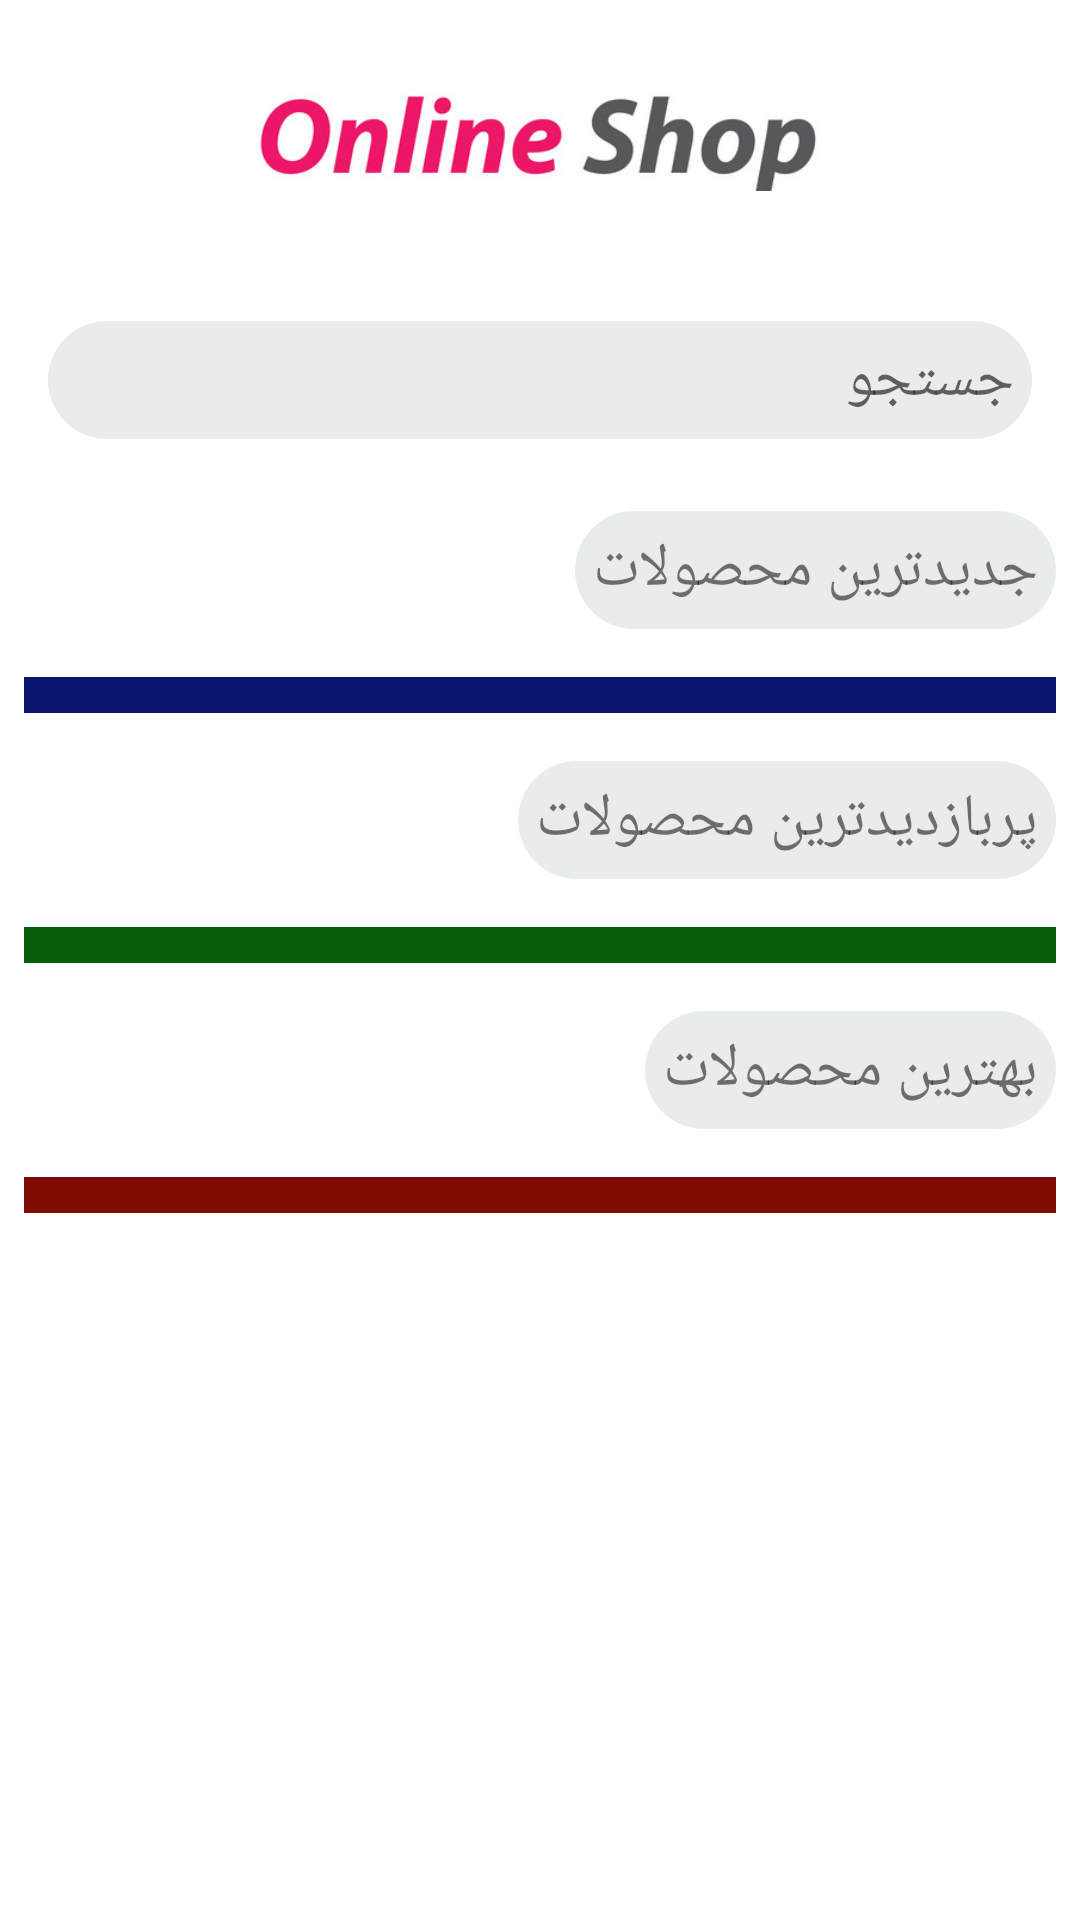

This screen was rendered from an Android layout file. Write that file and the resources it references.
<!-- AndroidManifest.xml: application theme Theme.OnLineShop -->
<!-- res/layout/fragment_home.xml -->
<?xml version="1.0" encoding="utf-8"?>
<ScrollView xmlns:tools="http://schemas.android.com/tools"
 xmlns:android="http://schemas.android.com/apk/res/android"
    xmlns:app="http://schemas.android.com/apk/res-auto"
    android:layout_width="match_parent"
    android:id="@+id/FragmentHomeBinding"
    android:layout_height="wrap_content"
    android:layoutDirection="rtl"
    tools:context=".ui.home.HomeFragment">
    <LinearLayout
        android:layout_width="match_parent"
        android:orientation="vertical"
        android:layout_height="wrap_content">


    <ImageView
        android:id="@+id/imageView2"
        android:layout_width="200dp"
        android:layout_height="0dp"
        android:layout_weight="1"
        android:layout_gravity="center_horizontal"
        app:layout_constraintEnd_toEndOf="parent"
        app:layout_constraintStart_toStartOf="parent"
        app:layout_constraintTop_toTopOf="parent"
        app:srcCompat="@drawable/logo" />

        <EditText
            android:id="@+id/tvSearch"
            android:layout_width="match_parent"
            android:layout_height="wrap_content"
            android:textSize="20dp"
            android:drawableLeft="@drawable/ic_baseline_search_24"
            android:hint="جستجو"
            android:padding="6dp"
            android:background="@drawable/et_search_backgrand"
            android:layout_margin="16dp"
            app:layout_constraintEnd_toEndOf="parent"
            app:layout_constraintHorizontal_bias="0.53"
            app:layout_constraintStart_toStartOf="parent"
            app:layout_constraintTop_toBottomOf="@+id/imageView2" />
        <TextView
            android:id="@+id/tvlatestProducts"
            android:layout_width="wrap_content"
            android:layout_height="wrap_content"
            android:textSize="20dp"
            android:padding="6dp"
            android:text="جدیدترین محصولات"
            android:background="@drawable/et_search_backgrand"
            android:layout_margin="8dp"
            app:layout_constraintEnd_toEndOf="parent"
            app:layout_constraintHorizontal_bias="0.53"
            app:layout_constraintStart_toStartOf="parent"
            app:layout_constraintTop_toBottomOf="@+id/imageView2"
            tools:ignore="HardcodedText" />


        <androidx.recyclerview.widget.RecyclerView
        android:id="@+id/rvListOflatestProducts"
        android:layout_width="match_parent"
        android:layout_height="wrap_content"
        android:layout_margin="8dp"
            android:background="@color/rv_background"
            android:padding="6dp"
        android:orientation="horizontal"
        app:layoutManager="androidx.recyclerview.widget.LinearLayoutManager" />
        <TextView
            android:id="@+id/tvMostVisitedProducts"
            android:layout_width="wrap_content"
            android:layout_height="wrap_content"
            android:textSize="20dp"
            android:padding="6dp"
            android:text="پربازدیدترین محصولات"
            android:background="@drawable/et_search_backgrand"
            android:layout_margin="8dp"
            app:layout_constraintEnd_toEndOf="parent"
            app:layout_constraintHorizontal_bias="0.53"
            app:layout_constraintStart_toStartOf="parent"
            app:layout_constraintTop_toBottomOf="@+id/imageView2"
            tools:ignore="HardcodedText" />


    <androidx.recyclerview.widget.RecyclerView
        android:id="@+id/rvListOfMostVisitedProducts"
        android:layout_width="match_parent"
        android:layout_height="wrap_content"
        android:layout_margin="8dp"
        android:background="@color/rv_background1"
        android:padding="6dp"
        android:orientation="horizontal"
        app:layoutManager="androidx.recyclerview.widget.LinearLayoutManager" />
        <TextView
            android:id="@+id/tvBestProducts"
            android:layout_width="wrap_content"
            android:layout_height="wrap_content"
            android:textSize="20dp"
            android:padding="6dp"
            android:text="بهترین محصولات"
            android:background="@drawable/et_search_backgrand"
            android:layout_margin="8dp"
            app:layout_constraintEnd_toEndOf="parent"
            app:layout_constraintHorizontal_bias="0.53"
            app:layout_constraintStart_toStartOf="parent"
            app:layout_constraintTop_toBottomOf="@+id/imageView2"
            tools:ignore="HardcodedText" />
    <androidx.recyclerview.widget.RecyclerView
        android:id="@+id/rvListOfBestProducts"
        android:layout_width="match_parent"
        android:background="@color/rv_background2"
        android:padding="6dp"
        android:layout_height="wrap_content"
        android:layout_margin="8dp"
        android:orientation="horizontal"
        app:layoutManager="androidx.recyclerview.widget.LinearLayoutManager" />
    </LinearLayout>
</ScrollView>
<!-- resources referenced by this layout -->
<resources>
  <color name="rv_background">#07166C</color>
  <color name="rv_background1">#035E06</color>
  <color name="rv_background2">#810C03</color>
  <!-- drawable et_search_backgrand (drawable) -->
  <?xml version="1.0" encoding="utf-8"?>
  <shape xmlns:android="http://schemas.android.com/apk/res/android"
      xmlns:tools="http://schemas.android.com/tools"
      android:shape="rectangle">
      <solid android:color="@color/colorSecondary"/>
      <corners android:radius="100dp"/>
  </shape>
  <!-- drawable logo: png bitmap (drawable, 42779 bytes) -->
  <style name="Theme.OnLineShop" parent="Theme.MaterialComponents.DayNight.DarkActionBar">
          
          <item name="colorPrimary">#E91E63</item>
          <item name="colorPrimaryVariant">#E91E63</item>
          <item name="colorOnPrimary">#090606</item>
          
          <item name="colorSecondary">#69806A</item>
          <item name="colorSecondaryVariant">@color/teal_700</item>
          <item name="colorOnSecondary">#F5F2F2</item>
          <item name="fontFamily">@font/digikalafont</item>
          
          <item name="android:statusBarColor" tools:targetApi="l">?attr/colorPrimaryVariant</item>
          
      </style>
  <color name="colorSecondary">#328FA390</color>
  <color name="teal_700">#FF018786</color>
</resources>
